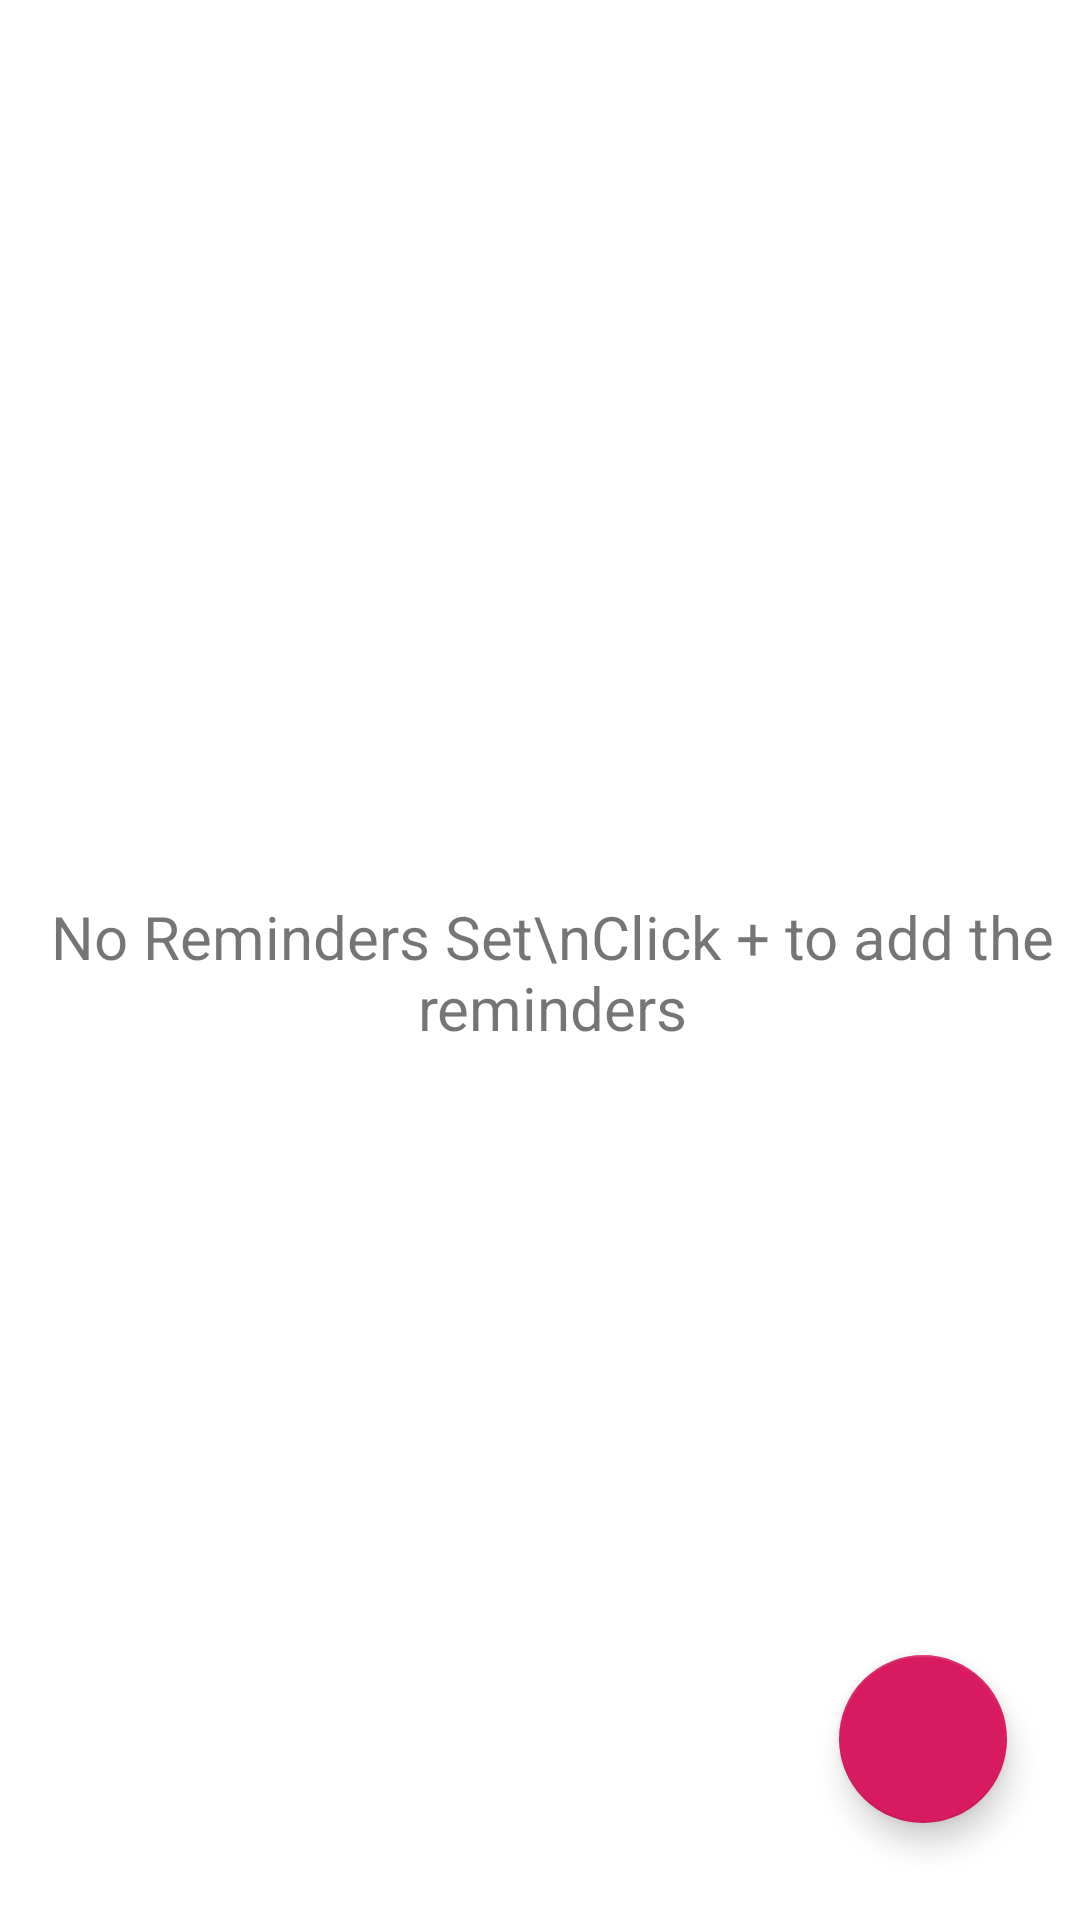

Here is an Android app screen rendered from its layout file. Give the layout XML and the strings, colors and styles it references.
<!-- AndroidManifest.xml: application theme Theme.Remindme -->
<!-- res/layout/activity_main_page.xml -->
<?xml version="1.0" encoding="utf-8"?>
<androidx.constraintlayout.widget.ConstraintLayout xmlns:android="http://schemas.android.com/apk/res/android"
    xmlns:app="http://schemas.android.com/apk/res-auto"
    xmlns:tools="http://schemas.android.com/tools"
    android:layout_width="match_parent"
    android:layout_height="match_parent"
    tools:context=".MainPage">

    <com.google.android.material.floatingactionbutton.FloatingActionButton
        android:id="@+id/floatingButton"
        android:layout_width="wrap_content"
        android:layout_height="wrap_content"
        android:layout_marginStart="8dp"
        android:layout_marginTop="8dp"
        android:layout_marginEnd="8dp"
        android:layout_marginBottom="8dp"
        android:src="@drawable/ic_baseline_add_24_white"
        app:fabSize="normal"
        app:layout_constraintBottom_toBottomOf="parent"
        app:layout_constraintEnd_toEndOf="parent"
        app:layout_constraintHorizontal_bias="0.943"
        app:layout_constraintStart_toStartOf="parent"
        app:layout_constraintTop_toTopOf="parent"
        app:layout_constraintVertical_bias="0.957" />

    <androidx.recyclerview.widget.RecyclerView
        android:id="@+id/recyclerView"
        android:layout_width="match_parent"
        android:layout_height="match_parent"
        android:visibility="invisible"
        tools:layout_editor_absoluteX="0dp"
        tools:layout_editor_absoluteY="-16dp" />

    <TextView
        android:id="@+id/empty"
        android:layout_width="wrap_content"
        android:layout_height="wrap_content"
        android:visibility="visible"
        android:layout_marginStart="8dp"
        android:layout_marginTop="8dp"
        android:gravity="center"
        android:text="No Reminders Set\nClick + to add the reminders"
        android:textSize="20sp"
        app:layout_constraintBottom_toBottomOf="@+id/recyclerView"
        app:layout_constraintEnd_toEndOf="parent"
        app:layout_constraintStart_toStartOf="parent"
        app:layout_constraintTop_toTopOf="@+id/recyclerView" />

</androidx.constraintlayout.widget.ConstraintLayout>
<!-- resources referenced by this layout -->
<resources>
  <style name="Theme.Remindme" parent="Theme.MaterialComponents.DayNight.DarkActionBar">
          
          <item name="colorPrimary">#D81B60</item>
          <item name="colorPrimaryVariant">@color/black</item>
          <item name="colorOnPrimary">@color/white</item>
          
          <item name="colorSecondary">#D81B60</item>
          <item name="colorSecondaryVariant">#ffccdf</item>
          <item name="colorOnSecondary">@color/black</item>
          
          <item name="android:statusBarColor" tools:targetApi="l">?attr/colorPrimaryVariant</item>
          
      </style>
  <!-- not gathered from this repository: default colours our renderer supplied (Android Studio template values) -->
  <color name="black">#FF000000</color>
  <color name="white">#FFFFFFFF</color>
</resources>
